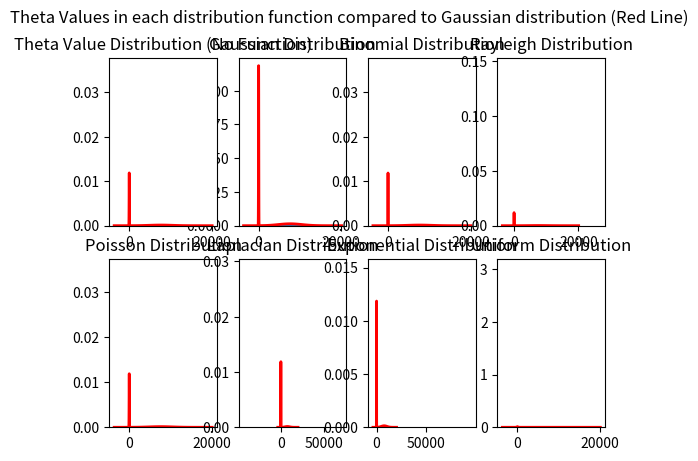

Python code for this plot:
# Random Signals
# Project 2
# [redacted]

import matplotlib.pyplot as mplt
import numpy as np
import random as rd
import scipy.stats as st

i = 10000 # amt of random variables

#xpoints = np.random.normal(0, 1, i)
#ypoints = np.random.normal(0, 1, i)

xpoints = []
ypoints = []
for j in range(0,i):
    xpoints.append(rd.randint(1,i))
    ypoints.append(rd.randint(1,i))

## creating Z and theta
Z = []
for j in range(0,i):
    Z.append(np.sqrt(xpoints[j] ** 2 + ypoints[j] ** 2) + np.pi)

theta = []
for j in range(0,i):
    theta.append(abs(1 / np.tan(ypoints[j]/xpoints[j])))


# Now that we have Z and Theta values
## We can continue with plotting each distribution
##############
# Plotting Z #
##############
mu_Z = np.mean(Z) # mean
mode_Z = np.sqrt(2 / np.pi) * mu_Z # mode
sigma_Z = np.std(Z) # standard deviation of Z
####

mplt.subplot(2,4,2)
## Gausian Density Distribution
# This part was not coded by but rather was found online,
# because it makes a great histogram I decided to use this for the first part to create a histogram.
# Credits: https://numpy.org/doc/stable/reference/random/generated/numpy.random.normal.html
gdist_vars_Z = np.random.normal(mu_Z, sigma_Z, i) # Create i values of guassian distributed random variables
count_Z, bins_Z, ignored_Z = mplt.hist(gdist_vars_Z, 50, density=True, label="Gaussian")
dist_Z = 1 / (sigma_Z * np.sqrt(2 * np.pi)) * np.exp( -(bins_Z - mu_Z) ** 2 / (2 * sigma_Z ** 2))
mplt.plot(bins_Z, dist_Z, linewidth=2, color='r') # Plot Z Probability Density Function Curve
mplt.title("Gaussian Distribution")

## Plot Z Value Distribution
mplt.subplot(2,4,1)
mplt.hist(Z, 50, density=True, label="Z Values")
mplt.title("Z Value Distribution (No Function)")
mplt.plot(bins_Z, dist_Z, linewidth=2, color='r') # Plot Z Probability Density Function Curve

## Binomial Density Distributon
bdist_vars_Z = np.random.binomial(Z, 1, i)
mplt.subplot(2,4,3)
mplt.hist(bdist_vars_Z, 50, density=True, label="Binomial")
mplt.plot(bins_Z, dist_Z, linewidth=2, color='r') # Plot Z Probability Density Function Curve
mplt.title("Binomial Distribution")

## Rayleigh Density Distribution
rdist_vars_Z = np.random.rayleigh(mode_Z, i)
mplt.subplot(2,4,4)
mplt.hist(rdist_vars_Z, 50, density=True, label="Rayleigh")
mplt.plot(bins_Z, dist_Z, linewidth=2, color='r') # Plot Z Probability Density Function Curve
mplt.title("Rayleigh Distribution")

## Poisson Density Distribution
pdist_vars_Z = np.random.poisson(Z, len(Z))
mplt.subplot(2,4,5)
mplt.hist(pdist_vars_Z, 50, density=True, label="Poisson")
mplt.plot(bins_Z, dist_Z, linewidth=2, color='r') # Plot Z Probability Density Function Curve
mplt.title("Poisson Distribution")

## Laplacian Density Distribution
ldist_vars_Z = np.random.laplace(Z, mode_Z, i)
mplt.subplot(2,4,6)
mplt.hist(ldist_vars_Z, 50, density=True, label="Laplacian")
mplt.plot(bins_Z, dist_Z, linewidth=2, color='r') # Plot Z Probability Density Function Curve
mplt.title("Laplacian Distribution")

## Exponential Density Distribution
edist_vars_Z = np.random.exponential(Z, len(Z))
mplt.subplot(2,4,7)
mplt.hist(edist_vars_Z, 50, density=True, label="Exponential")
mplt.plot(bins_Z, dist_Z, linewidth=2, color='r') # Plot Z Probability Density Function Curve
mplt.title("Exponential Distribution")

## Uniform Density Distribution
udist_vars_Z = np.random.uniform(0, Z[i-1], i)
mplt.subplot(2,4,8)
mplt.hist(udist_vars_Z, 50, density=True, label="Uniform")
mplt.plot(bins_Z, dist_Z, linewidth=2, color='r') # Plot Z Probability Density Function Curve
mplt.title("Uniform Distribution")


mplt.suptitle("Z Values in each distribution function compared to Gaussian distribution (Red Line)")
mplt.show()

##################
# Plotting Theta #
##################
mu_T = np.mean(theta) # mean
mode_T = np.sqrt(2 / np.pi) * mu_T # mode
sigma_T = np.std(theta)
####

mplt.subplot(2,4,2)
## Gausian Density Distribution
# This part was not coded by but rather was found online,
# because it makes a great histogram I decided to use this for the first part to create a histogram.
# Credits: https://numpy.org/doc/stable/reference/random/generated/numpy.random.normal.html
gdist_vars_T = np.random.normal(mu_T, sigma_T, i) # Create i values of guassian distributed random variables
count_T, bins_T, ignored_T = mplt.hist(gdist_vars_T, 50, density=True, label="Gaussian")
dist_T = 1 / (sigma_T * np.sqrt(2 * np.pi)) * np.exp( -(bins_T - mu_T) ** 2 / (2 * sigma_T ** 2))
mplt.plot(bins_T, dist_T, linewidth=2, color='r') # Plot T Probability Density Function Curve
mplt.title("Gaussian Distribution")

## Plot T Value Distribution
mplt.subplot(2,4,1)
mplt.hist(theta, 50, density=True, label="T Values")
mplt.title("Theta Value Distribution (No Function)")
mplt.plot(bins_T, dist_T, linewidth=2, color='r') # Plot T Probability Density Function Curve

## Binomial Density Distributon
bdist_vars_T = np.random.binomial(theta, 1, i)
mplt.subplot(2,4,3)
mplt.hist(bdist_vars_T, 50, density=True, label="Binomial")
mplt.plot(bins_T, dist_T, linewidth=2, color='r') # Plot T Probability Density Function Curve
mplt.title("Binomial Distribution")

## Rayleigh Density Distribution
rdist_vars_T = np.random.rayleigh(mode_T, i)
mplt.subplot(2,4,4)
mplt.hist(rdist_vars_T, 50, density=True, label="Rayleigh")
mplt.plot(bins_T, dist_T, linewidth=2, color='r') # Plot T Probability Density Function Curve
mplt.title("Rayleigh Distribution")

## Poisson Density Distribution
pdist_vars_T = np.random.poisson(theta, len(theta))
mplt.subplot(2,4,5)
mplt.hist(pdist_vars_T, 50, density=True, label="Poisson")
mplt.plot(bins_T, dist_T, linewidth=2, color='r') # Plot T Probability Density Function Curve
mplt.title("Poisson Distribution")

## Laplacian Density Distribution
ldist_vars_T = np.random.laplace(theta, mode_T, i)
mplt.subplot(2,4,6)
mplt.hist(ldist_vars_T, 50, density=True, label="Laplacian")
mplt.plot(bins_T, dist_T, linewidth=2, color='r') # Plot T Probability Density Function Curve
mplt.title("Laplacian Distribution")

## Exponential Density Distribution
edist_vars_T = np.random.exponential(theta, len(theta))
mplt.subplot(2,4,7)
mplt.hist(edist_vars_T, 50, density=True, label="Exponential")
mplt.plot(bins_T, dist_T, linewidth=2, color='r') # Plot T Probability Density Function Curve
mplt.title("Exponential Distribution")

## Uniform Density Distribution
udist_vars_T = np.random.uniform(0, theta[i-1], i)
mplt.subplot(2,4,8)
mplt.hist(udist_vars_T, 50, density=True, label="Uniform")
mplt.plot(bins_T, dist_T, linewidth=2, color='r') # Plot T Probability Density Function Curve
mplt.title("Uniform Distribution")


mplt.suptitle("Theta Values in each distribution function compared to Gaussian distribution (Red Line)")
mplt.show()
